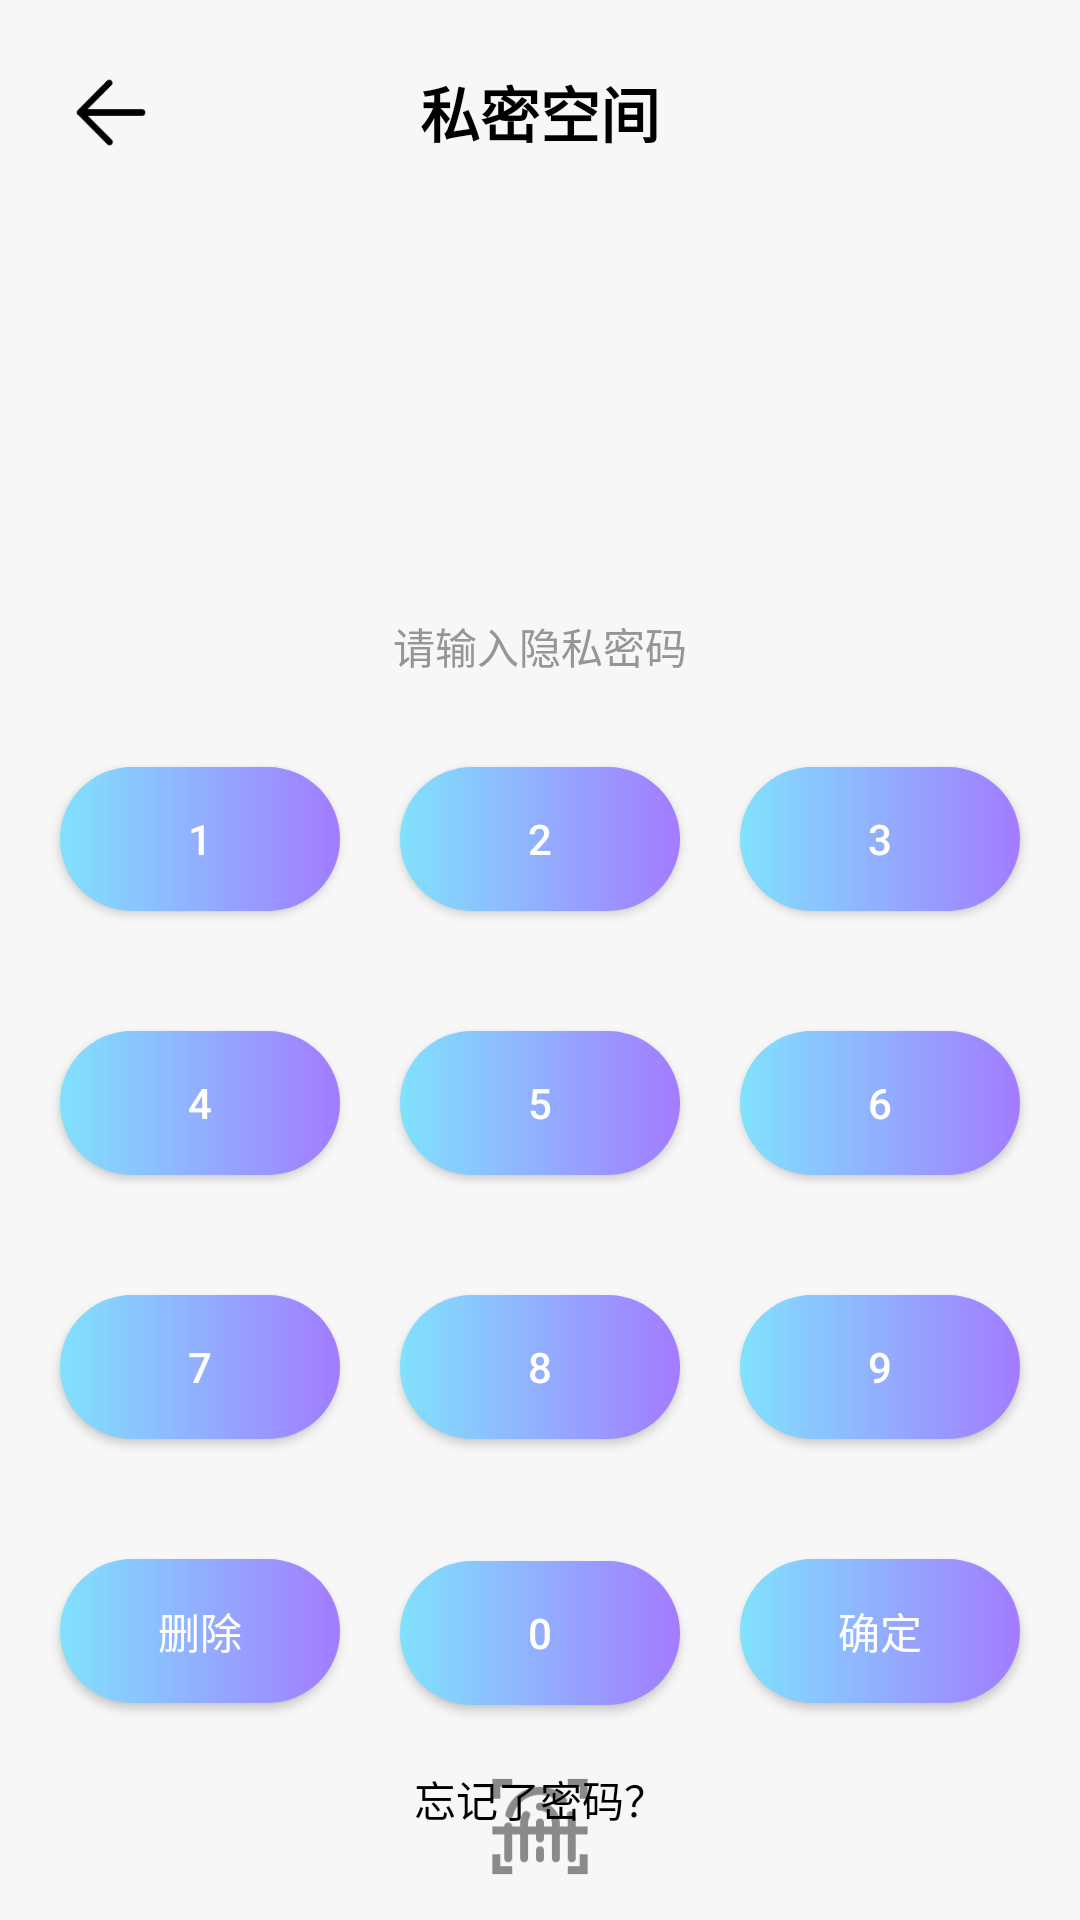

Layout XML and referenced resources for this Android screen:
<!-- AndroidManifest.xml: application theme Theme.记事本 -->
<!-- res/layout/activity_pre_private.xml -->
<?xml version="1.0" encoding="utf-8"?>
<RelativeLayout xmlns:android="http://schemas.android.com/apk/res/android"
    xmlns:tools="http://schemas.android.com/tools"
    android:layout_width="match_parent"
    android:layout_height="match_parent"
    android:padding="10dp"
    android:background="@color/color_f7f7f7"
    tools:context=".ui.activity.PrePrivateActivity">

    <RelativeLayout
        android:id="@+id/pre_private_rl_bar"
        android:layout_width="match_parent"
        android:layout_margin="10dp"
        android:layout_height="wrap_content">

        <ImageView
            android:id="@+id/pre_private_iv_back"
            android:layout_width="35dp"
            android:layout_height="35dp"
            android:src="@drawable/back_android" />

        <TextView
            android:layout_width="wrap_content"
            android:layout_height="wrap_content"
            android:layout_centerInParent="true"
            android:text="私密空间"
            android:textColor="@color/black"
            android:textSize="20sp"
            android:textStyle="bold"/>

    </RelativeLayout>

    <ImageView
        android:id="@+id/pre_private_iv_lock"
        android:layout_width="100dp"
        android:layout_height="100dp"
        android:layout_below="@id/pre_private_rl_bar"
        android:layout_centerHorizontal="true"
        android:layout_marginTop="20dp"
        android:src="@drawable/colorful_lock" />

    <TextView
        android:id="@+id/pre_private_tv_tips"
        android:layout_width="match_parent"
        android:layout_height="wrap_content"
        android:layout_below="@id/pre_private_iv_lock"
        android:layout_marginTop="20dp"
        android:gravity="center_horizontal"
        android:text="请输入隐私密码"
        android:textColor="@color/color_95969A" />

    <LinearLayout
        android:id="@+id/pre_private_ll_num1"
        android:layout_width="match_parent"
        android:layout_height="wrap_content"
        android:layout_below="@id/pre_private_tv_tips"
        android:orientation="horizontal"
        android:layout_marginTop="20dp">

        <Button
            android:id="@+id/pre_private_btn_1"
            style="@style/MyNumBtn"
            android:text="1"/>

        <Button
            android:id="@+id/pre_private_btn_2"
            style="@style/MyNumBtn"
            android:text="2"/>

        <Button
            android:id="@+id/pre_private_btn_3"
            style="@style/MyNumBtn"
            android:text="3"/>

    </LinearLayout>

    <LinearLayout
        android:id="@+id/pre_private_ll_num2"
        android:layout_width="match_parent"
        android:layout_height="wrap_content"
        android:layout_below="@id/pre_private_ll_num1"
        android:orientation="horizontal"
        android:layout_marginTop="20dp">

        <Button
            android:id="@+id/pre_private_btn_4"
            android:text="4"
            style="@style/MyNumBtn"/>

        <Button
            android:id="@+id/pre_private_btn_5"
            android:text="5"
            style="@style/MyNumBtn"/>

        <Button
            android:id="@+id/pre_private_btn_6"
            android:text="6"
            style="@style/MyNumBtn"/>

    </LinearLayout>

    <LinearLayout
        android:id="@+id/pre_private_ll_num3"
        android:layout_width="match_parent"
        android:layout_height="wrap_content"
        android:layout_below="@id/pre_private_ll_num2"
        android:orientation="horizontal"
        android:layout_marginTop="20dp">

        <Button
            android:id="@+id/pre_private_btn_7"
            android:text="7"
            style="@style/MyNumBtn"/>

        <Button
            android:id="@+id/pre_private_btn_8"
            android:text="8"
            style="@style/MyNumBtn"/>

        <Button
            android:id="@+id/pre_private_btn_9"
            android:text="9"
            style="@style/MyNumBtn"/>

    </LinearLayout>

    <LinearLayout
        android:id="@+id/pre_private_ll_num0"
        android:layout_width="match_parent"
        android:layout_height="wrap_content"
        android:layout_below="@id/pre_private_ll_num3"
        android:orientation="horizontal"
        android:layout_marginTop="20dp">

        <Button
            android:id="@+id/pre_private_btn_delete"
            android:text="删除"
            style="@style/MyNumBtn"/>

        <Button
            android:id="@+id/pre_private_btn_0"
            android:text="0"
            style="@style/MyNumBtn"/>

        <Button
            android:id="@+id/pre_private_btn_confirm"
            android:text="确定"
            style="@style/MyNumBtn"/>

    </LinearLayout>

    <ImageView
        android:id="@+id/pre_private_iv_Biometric_unlock"
        android:layout_width="80dp"
        android:layout_height="80dp"
        android:layout_below="@id/pre_private_ll_num0"
        android:layout_centerHorizontal="true"
        android:layout_marginTop="10dp"
        android:visibility="visible"
        android:src="@drawable/fingerprint" />

    <TextView
        android:id="@+id/pre_private_tv_forgot_pass"
        android:layout_width="match_parent"
        android:layout_height="wrap_content"
        android:text="忘记了密码？"
        android:textColor="@color/black"
        android:layout_alignParentBottom="true"
        android:gravity="center_horizontal"
        android:layout_marginBottom="20dp"/>

</RelativeLayout>
<!-- resources referenced by this layout -->
<resources>
  <color name="black">#FF000000</color>
  <color name="color_95969A">#95969A</color>
  <color name="color_f7f7f7">#F7F7F7</color>
  <!-- drawable back_android: png bitmap (drawable, 1723 bytes) -->
  <!-- drawable fingerprint: png bitmap (drawable, 2307 bytes) -->
  <style name="MyNumBtn">
          <item name="android:layout_width">0dp</item>
          <item name="android:layout_height">wrap_content</item>
          <item name="android:layout_weight">1</item>
          <item name="android:background">@drawable/colorful_bg</item>
          <item name="android:textColor">@color/white</item>
          <item name="android:layout_margin">10dp</item>
      </style>
  <style name="Theme.记事本" parent="Theme.MaterialComponents.DayNight.NoActionBar.Bridge">
          
          <item name="colorPrimary">@color/color_f7f7f7</item>
          <item name="colorPrimaryVariant">@color/color_f7f7f7</item>
          <item name="colorOnPrimary">@color/white</item>
          
          <item name="colorSecondary">@color/teal_200</item>
          <item name="colorSecondaryVariant">@color/teal_700</item>
          <item name="colorOnSecondary">@color/black</item>
          
          <item name="android:statusBarColor" tools:targetApi="l">?attr/colorPrimaryVariant</item>
          
      </style>
  <!-- drawable colorful_bg (drawable-v24) -->
  <shape xmlns:android="http://schemas.android.com/apk/res/android"
      android:shape="rectangle">
      
          <solid android:color="#ccfbff" />
  
      
  
      
      <gradient
          android:angle="0"
          android:endColor="#A37BFF"
          android:startColor="#80E2FD" />
      
      
      
      <corners android:radius="120dp" />
      
      <padding
          android:bottom="10dp"
          android:left="10dp"
          android:right="10dp"
          android:top="10dp" />
  
  </shape>
  <color name="white">#FFFFFFFF</color>
  <color name="teal_200">#FF03DAC5</color>
  <color name="teal_700">#FF018786</color>
</resources>
